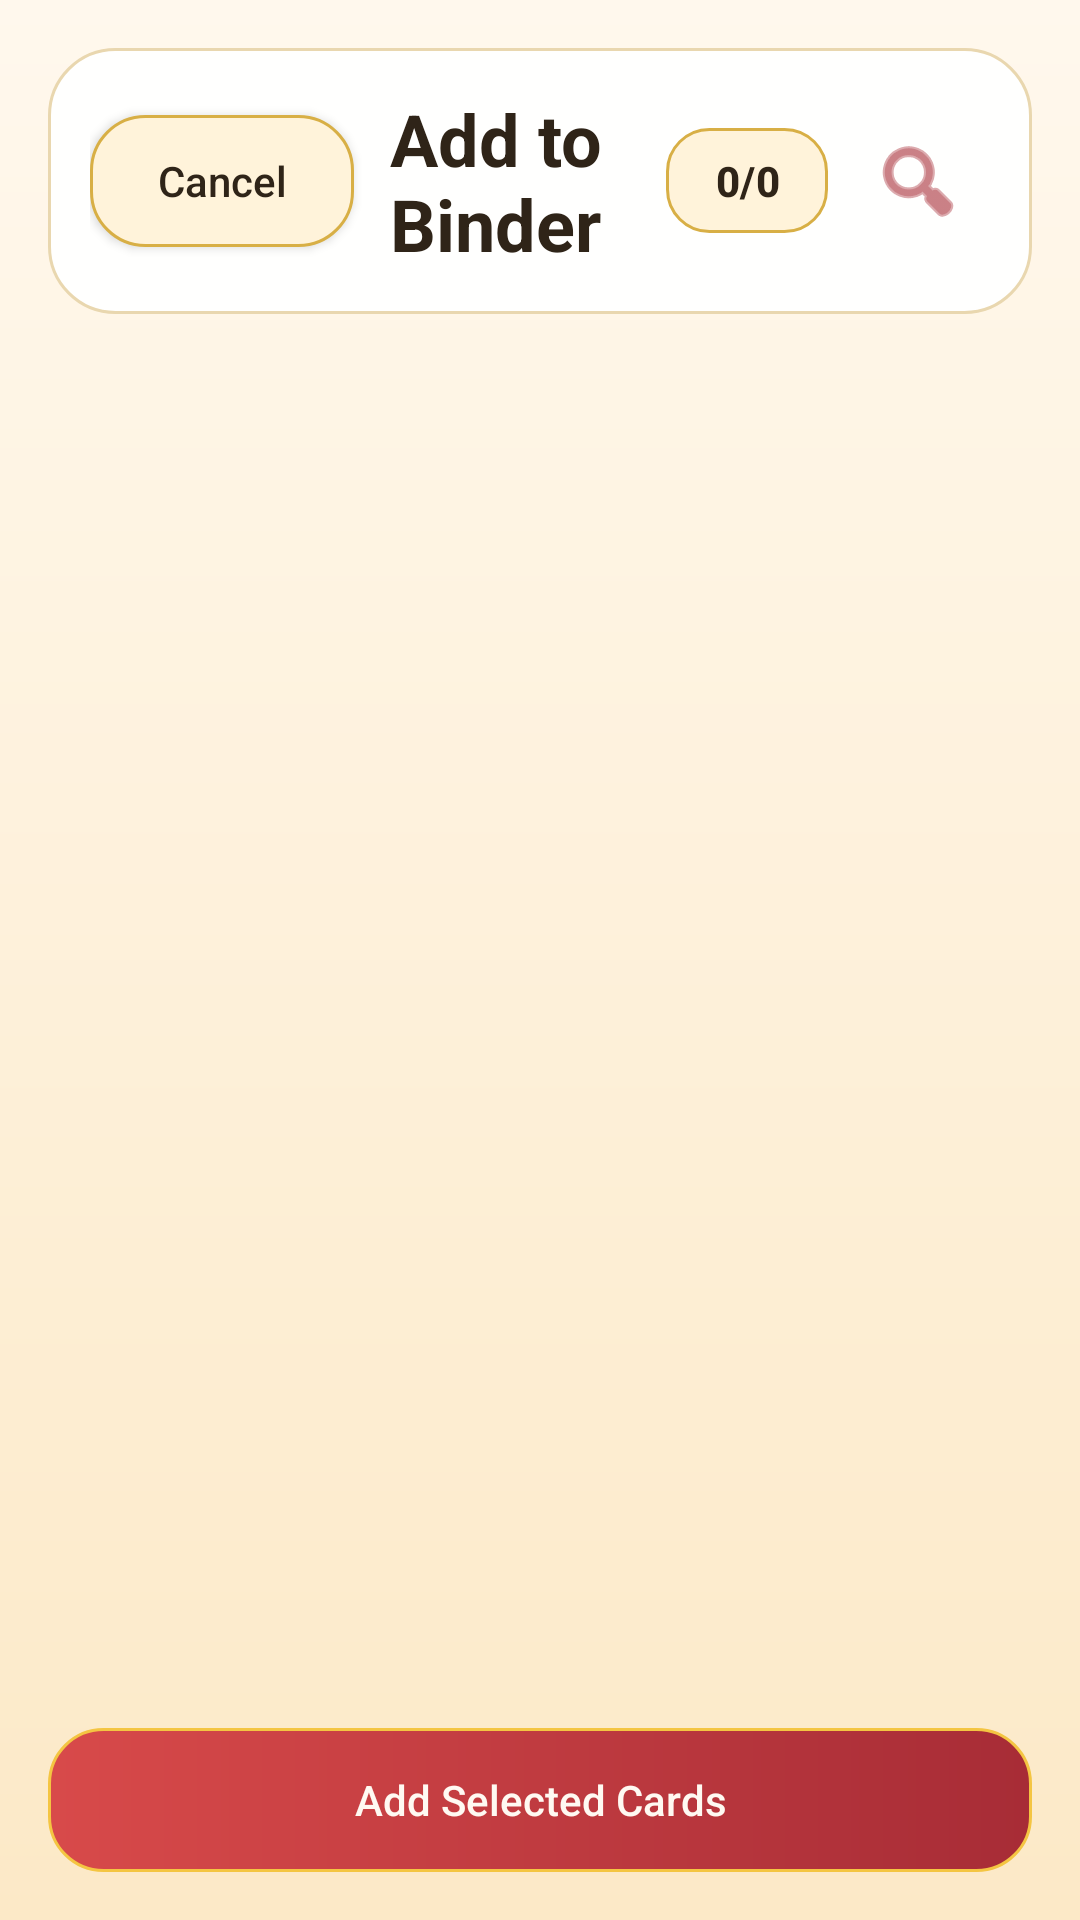

This screen was rendered from an Android layout file. Write that file and the resources it references.
<!-- AndroidManifest.xml: application theme Theme.PokeBinder -->
<!-- res/layout/fragment_add_to_binder.xml -->
<?xml version="1.0" encoding="utf-8"?>
<FrameLayout xmlns:android="http://schemas.android.com/apk/res/android"
    android:layout_width="match_parent"
    android:layout_height="match_parent"
    android:background="@drawable/bg_app_screen">

    <LinearLayout
        android:layout_width="match_parent"
        android:layout_height="match_parent"
        android:orientation="vertical"
        android:padding="16dp">

        <LinearLayout
            android:layout_width="match_parent"
            android:layout_height="wrap_content"
            android:background="@drawable/bg_section_surface"
            android:gravity="center_vertical"
            android:orientation="horizontal"
            android:padding="14dp">

            <Button
                android:id="@+id/cancelButton"
                android:layout_width="wrap_content"
                android:layout_height="wrap_content"
                android:background="@drawable/bg_cta_secondary"
                android:backgroundTint="@null"
                android:minHeight="44dp"
                android:paddingHorizontal="14dp"
                android:text="Cancel"
                android:textAllCaps="false"
                android:textColor="@color/poke_text" />

            <TextView
                android:layout_width="0dp"
                android:layout_height="wrap_content"
                android:layout_marginStart="12dp"
                android:layout_weight="1"
                android:text="Add to Binder"
                android:textAppearance="?attr/textAppearanceHeadlineSmall"
                android:textColor="@color/poke_text"
                android:textStyle="bold" />

            <TextView
                android:id="@+id/selectedCountTextView"
                android:layout_width="wrap_content"
                android:layout_height="wrap_content"
                android:background="@drawable/bg_counter_chip"
                android:gravity="center"
                android:minWidth="54dp"
                android:paddingHorizontal="10dp"
                android:paddingVertical="8dp"
                android:text="0/0"
                android:textAppearance="?attr/textAppearanceTitleSmall"
                android:textColor="@color/poke_text"
                android:textStyle="bold" />

            <ImageButton
                android:id="@+id/searchToggleButton"
                android:layout_width="48dp"
                android:layout_height="48dp"
                android:layout_marginStart="6dp"
                android:background="@drawable/bg_topbar_icon_button"
                android:contentDescription="Show search and filters"
                android:padding="10dp"
                android:src="@android:drawable/ic_menu_search"
                android:tint="@color/poke_red_dark" />
        </LinearLayout>

        <LinearLayout
            android:id="@+id/searchFiltersContainer"
            android:layout_width="match_parent"
            android:layout_height="wrap_content"
            android:layout_marginTop="12dp"
            android:background="@drawable/bg_section_surface"
            android:orientation="vertical"
            android:padding="14dp"
            android:visibility="gone">

            <AutoCompleteTextView
                android:id="@+id/nameSearchEditText"
                android:layout_width="match_parent"
                android:layout_height="wrap_content"
                android:background="@drawable/bg_binder_slot"
                android:completionThreshold="1"
                android:hint="Name"
                android:inputType="text"
                android:padding="12dp"
                android:textColor="@color/poke_text"
                android:textColorHint="@color/poke_text_secondary" />

            <AutoCompleteTextView
                android:id="@+id/setSearchEditText"
                android:layout_width="match_parent"
                android:layout_height="wrap_content"
                android:layout_marginTop="8dp"
                android:background="@drawable/bg_binder_slot"
                android:completionThreshold="1"
                android:hint="Set"
                android:inputType="text"
                android:padding="12dp"
                android:textColor="@color/poke_text"
                android:textColorHint="@color/poke_text_secondary" />

            <AutoCompleteTextView
                android:id="@+id/typeSearchEditText"
                android:layout_width="match_parent"
                android:layout_height="wrap_content"
                android:layout_marginTop="8dp"
                android:background="@drawable/bg_binder_slot"
                android:completionThreshold="1"
                android:hint="Type"
                android:inputType="text"
                android:padding="12dp"
                android:textColor="@color/poke_text"
                android:textColorHint="@color/poke_text_secondary" />

            <EditText
                android:id="@+id/cardIdSearchEditText"
                android:layout_width="match_parent"
                android:layout_height="wrap_content"
                android:layout_marginTop="8dp"
                android:background="@drawable/bg_binder_slot"
                android:hint="Card ID"
                android:inputType="text"
                android:padding="12dp"
                android:textColor="@color/poke_text"
                android:textColorHint="@color/poke_text_secondary" />

            <AutoCompleteTextView
                android:id="@+id/subtypeSearchEditText"
                android:layout_width="match_parent"
                android:layout_height="wrap_content"
                android:layout_marginTop="8dp"
                android:background="@drawable/bg_binder_slot"
                android:completionThreshold="1"
                android:hint="Subtype"
                android:inputType="text"
                android:padding="12dp"
                android:textColor="@color/poke_text"
                android:textColorHint="@color/poke_text_secondary" />

            <AutoCompleteTextView
                android:id="@+id/raritySearchEditText"
                android:layout_width="match_parent"
                android:layout_height="wrap_content"
                android:layout_marginTop="8dp"
                android:background="@drawable/bg_binder_slot"
                android:completionThreshold="1"
                android:hint="Rarity"
                android:inputType="text"
                android:padding="12dp"
                android:textColor="@color/poke_text"
                android:textColorHint="@color/poke_text_secondary" />

            <CheckBox
                android:id="@+id/fullArtOnlyCheckBox"
                android:layout_width="wrap_content"
                android:layout_height="wrap_content"
                android:layout_marginTop="8dp"
                android:buttonTint="@color/poke_red_dark"
                android:text="Full Art only"
                android:textColor="@color/poke_text" />

            <LinearLayout
                android:layout_width="match_parent"
                android:layout_height="wrap_content"
                android:layout_marginTop="12dp"
                android:gravity="end"
                android:orientation="horizontal">

                <Button
                    android:id="@+id/clearFiltersButton"
                    android:layout_width="wrap_content"
                    android:layout_height="wrap_content"
                    android:background="@drawable/bg_cta_secondary"
                    android:backgroundTint="@null"
                    android:minHeight="44dp"
                    android:paddingHorizontal="14dp"
                    android:text="Clear"
                    android:textAllCaps="false"
                    android:textColor="@color/poke_text" />

                <Button
                    android:id="@+id/applySearchButton"
                    android:layout_width="wrap_content"
                    android:layout_height="wrap_content"
                    android:layout_marginStart="8dp"
                    android:background="@drawable/bg_cta_primary"
                    android:backgroundTint="@null"
                    android:minHeight="44dp"
                    android:paddingHorizontal="14dp"
                    android:text="Search"
                    android:textAllCaps="false"
                    android:textColor="@color/poke_text_on_red" />
            </LinearLayout>
        </LinearLayout>

        <androidx.recyclerview.widget.RecyclerView
            android:id="@+id/cardResultsRecyclerView"
            android:layout_width="match_parent"
            android:layout_height="0dp"
            android:layout_marginTop="12dp"
            android:layout_weight="1"
            android:clipToPadding="false"
            android:paddingBottom="8dp" />

        <Button
            android:id="@+id/addButton"
            android:layout_width="match_parent"
            android:layout_height="wrap_content"
            android:layout_marginTop="12dp"
            android:background="@drawable/bg_cta_primary"
            android:backgroundTint="@null"
            android:enabled="false"
            android:minHeight="48dp"
            android:text="Add Selected Cards"
            android:textAllCaps="false"
            android:textColor="@color/poke_text_on_red" />
    </LinearLayout>

    <FrameLayout
        android:id="@+id/loadingView"
        android:layout_width="match_parent"
        android:layout_height="match_parent"
        android:visibility="gone">

        <LinearLayout
            android:layout_width="wrap_content"
            android:layout_height="wrap_content"
            android:layout_gravity="center"
            android:background="@drawable/bg_section_surface"
            android:gravity="center"
            android:orientation="vertical"
            android:padding="24dp">

            <ProgressBar
                android:layout_width="wrap_content"
                android:layout_height="wrap_content" />
        </LinearLayout>
    </FrameLayout>

    <LinearLayout
        android:id="@+id/emptyStateView"
        android:layout_width="match_parent"
        android:layout_height="match_parent"
        android:gravity="center"
        android:orientation="vertical"
        android:visibility="gone">

        <LinearLayout
            android:layout_width="wrap_content"
            android:layout_height="wrap_content"
            android:background="@drawable/bg_section_surface"
            android:gravity="center"
            android:orientation="vertical"
            android:padding="24dp">

            <TextView
                android:id="@+id/emptyTitleTextView"
                android:layout_width="wrap_content"
                android:layout_height="wrap_content"
                android:text="No saved cards"
                android:textAppearance="?attr/textAppearanceTitleMedium"
                android:textColor="@color/poke_text"
                android:textStyle="bold" />

            <TextView
                android:id="@+id/emptyMessageTextView"
                android:layout_width="wrap_content"
                android:layout_height="wrap_content"
                android:layout_marginTop="8dp"
                android:gravity="center"
                android:text="Save some cards first, then add them to your binder."
                android:textAppearance="?attr/textAppearanceBodyMedium"
                android:textColor="@color/poke_text_secondary" />
        </LinearLayout>
    </LinearLayout>

</FrameLayout>
<!-- resources referenced by this layout -->
<resources>
  <color name="poke_red_dark">#A72C36</color>
  <color name="poke_text">#2F2418</color>
  <color name="poke_text_on_red">#FFF9F2</color>
  <color name="poke_text_secondary">#6C5B48</color>
  <!-- drawable bg_app_screen (drawable) -->
  <?xml version="1.0" encoding="utf-8"?>
  <shape xmlns:android="http://schemas.android.com/apk/res/android"
      android:shape="rectangle">
      <gradient
          android:angle="270"
          android:endColor="@color/poke_screen_bottom"
          android:startColor="@color/poke_screen_top" />
  </shape>
  <!-- drawable bg_binder_slot (drawable) -->
  <?xml version="1.0" encoding="utf-8"?>
  <shape xmlns:android="http://schemas.android.com/apk/res/android"
      android:shape="rectangle">
      <solid android:color="@color/poke_slot" />
      <corners android:radius="16dp" />
      <stroke
          android:width="1dp"
          android:color="@color/poke_line_strong" />
  </shape>
  <!-- drawable bg_counter_chip (drawable) -->
  <?xml version="1.0" encoding="utf-8"?>
  <shape xmlns:android="http://schemas.android.com/apk/res/android"
      android:shape="rectangle">
      <solid android:color="@color/poke_surface_alt" />
      <corners android:radius="14dp" />
      <stroke
          android:width="1dp"
          android:color="@color/poke_line_strong" />
  </shape>
  <!-- drawable bg_cta_primary (drawable) -->
  <?xml version="1.0" encoding="utf-8"?>
  <shape xmlns:android="http://schemas.android.com/apk/res/android"
      android:shape="rectangle">
      <gradient
          android:angle="0"
          android:endColor="@color/poke_red_dark"
          android:startColor="@color/poke_red" />
      <corners android:radius="18dp" />
      <stroke
          android:width="1dp"
          android:color="@color/poke_gold" />
  </shape>
  <!-- drawable bg_cta_secondary (drawable) -->
  <?xml version="1.0" encoding="utf-8"?>
  <shape xmlns:android="http://schemas.android.com/apk/res/android"
      android:shape="rectangle">
      <solid android:color="@color/poke_surface_alt" />
      <corners android:radius="18dp" />
      <stroke
          android:width="1dp"
          android:color="@color/poke_line_strong" />
  </shape>
  <!-- drawable bg_section_surface (drawable) -->
  <?xml version="1.0" encoding="utf-8"?>
  <shape xmlns:android="http://schemas.android.com/apk/res/android"
      android:shape="rectangle">
      <solid android:color="@color/poke_surface_elevated" />
      <corners android:radius="22dp" />
      <stroke
          android:width="1dp"
          android:color="@color/poke_line_soft" />
  </shape>
  <style name="Theme.PokeBinder" parent="Base.Theme.PokeBinder" />
  <color name="poke_screen_bottom">#FCE9C7</color>
  <color name="poke_screen_top">#FFF8ED</color>
  <color name="poke_slot">#FFF0D6</color>
  <color name="poke_line_strong">#D8AF45</color>
  <color name="poke_surface_alt">#FFF3DA</color>
  <color name="poke_red">#D84A4A</color>
  <color name="poke_gold">#F4C542</color>
  <color name="poke_surface_elevated">#FFFFFE</color>
  <color name="poke_line_soft">#E9D7AF</color>
  <color name="poke_surface">#FFFDF8</color>
  <style name="ThemeOverlay.PokeBinder.MaterialAlertDialog" parent="ThemeOverlay.Material3.MaterialAlertDialog">
          <item name="colorSurface">@color/poke_surface_elevated</item>
          <item name="shapeAppearanceOverlay">@style/ShapeAppearanceOverlayPokeBinderDialog</item>
      </style>
  <style name="ShapeAppearanceOverlayPokeBinderDialog">
          <item name="cornerFamily">rounded</item>
          <item name="cornerSize">24dp</item>
      </style>
</resources>
